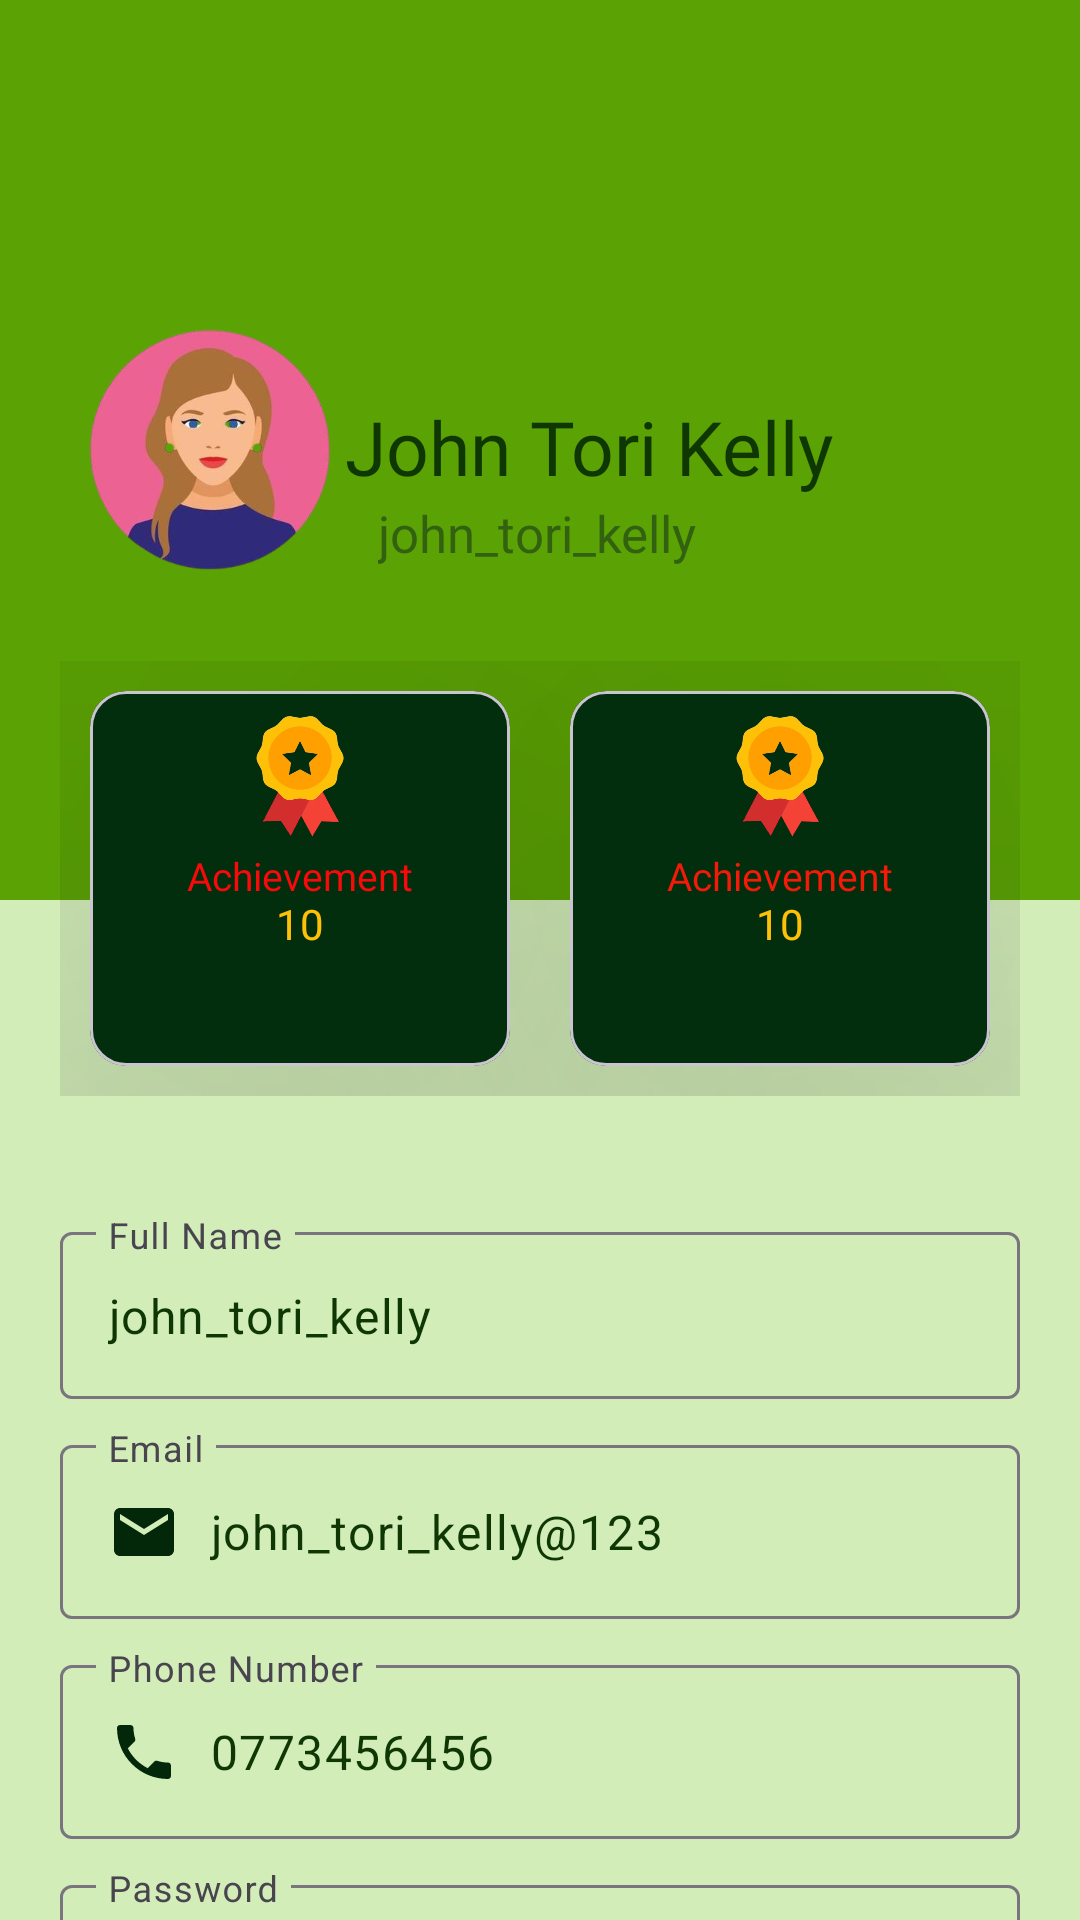

Layout XML and referenced resources for this Android screen:
<!-- AndroidManifest.xml: application theme Theme.DressCycleApp -->
<!-- res/layout/activity_user_profile.xml -->
<?xml version="1.0" encoding="utf-8"?>
<LinearLayout xmlns:android="http://schemas.android.com/apk/res/android"
    xmlns:app="http://schemas.android.com/apk/res-auto"
    xmlns:tools="http://schemas.android.com/tools"
    android:id="@+id/main"
    android:layout_width="match_parent"
    android:layout_height="match_parent"
    android:background="@color/badge"
    android:orientation="vertical"
    tools:context=".UserProfile">




    <RelativeLayout
        android:layout_width="match_parent"
        android:layout_height="300dp"
        android:background="#5BA205"
        android:padding="20dp">

        <ImageView
            android:id="@+id/profile"
            android:layout_width="100dp"
            android:layout_height="100dp"
            android:layout_centerVertical="true"
            android:src="@drawable/profile" />

        <TextView
            android:id="@+id/profileName"
            android:layout_width="wrap_content"
            android:layout_height="wrap_content"
            android:layout_centerVertical="true"
            android:layout_marginLeft="95dp"
            android:fontFamily="@font/bungee_inline"
            android:includeFontPadding="false"
            android:text="@string/ProfileName"
            android:textColor="@color/Dark_Green"
            android:textSize="25dp" />

        <TextView
            android:id="@+id/P_name"
            android:layout_width="wrap_content"
            android:layout_height="wrap_content"
            android:layout_below="@id/profileName"
            android:layout_centerVertical="true"
            android:layout_marginLeft="6dp"
            android:layout_marginTop="4dp"
            android:layout_toRightOf="@id/profile"
            android:fontFamily="@font/bungee_inline"
            android:includeFontPadding="false"
            android:text="@string/ProfileName2"
            android:textColor="#AD1F4216"
            android:textSize="17dp" />

    </RelativeLayout>

    <LinearLayout
        android:layout_width="match_parent"
        android:layout_height="wrap_content"
        android:layout_marginTop="-100dp"
        android:padding="20dp">

        <com.google.android.material.card.MaterialCardView
            android:layout_width="0dp"
            android:layout_height="125dp"
            android:layout_margin="10dp"
            android:layout_weight="1"
            app:cardBackgroundColor="@color/black_green"
            app:cardElevation="125dp">

            <RelativeLayout
                android:layout_width="match_parent"
                android:layout_height="match_parent"
                android:padding="5dp">

                <ImageView
                    android:layout_width="74dp"
                    android:layout_height="47dp"
                    android:layout_centerHorizontal="true"
                    android:src="@drawable/batch">

                </ImageView>

                <TextView
                    android:id="@+id/achievement8"
                    android:layout_width="wrap_content"
                    android:layout_height="wrap_content"
                    android:layout_centerInParent="true"
                    android:fontFamily="@font/bungee_inline"
                    android:includeFontPadding="false"
                    android:text="@string/achievement"
                    android:textColor="#F80A0A"
                    android:textSize="13sp">

                </TextView>

                <TextView
                    android:id="@+id/achievement1"
                    android:layout_width="wrap_content"
                    android:layout_height="wrap_content"
                    android:layout_below="@id/achievement8"
                    android:layout_centerInParent="true"
                    android:layout_centerHorizontal="true"
                    android:fontFamily="@font/bungee_inline"
                    android:includeFontPadding="false"
                    android:text="@string/achievement1"
                    android:textColor="#FFC107"
                    android:textSize="14sp">

                </TextView>
            </RelativeLayout>
        </com.google.android.material.card.MaterialCardView>

        <com.google.android.material.card.MaterialCardView
            android:layout_width="0dp"
            android:layout_height="125dp"
            android:layout_margin="10dp"
            android:layout_weight="1"
            app:cardBackgroundColor="@color/black_green"
            app:cardElevation="125dp">

            <RelativeLayout
                android:layout_width="match_parent"
                android:layout_height="match_parent"
                android:padding="5dp">

                <ImageView
                    android:layout_width="74dp"
                    android:layout_height="47dp"
                    android:layout_centerHorizontal="true"
                    android:src="@drawable/batch">

                </ImageView>

                <TextView
                    android:id="@+id/achievement"
                    android:layout_width="wrap_content"
                    android:layout_height="wrap_content"
                    android:layout_centerInParent="true"
                    android:fontFamily="@font/bungee_inline"
                    android:includeFontPadding="false"
                    android:text="@string/achievement"
                    android:textColor="#F41A08"
                    android:textSize="13sp">

                </TextView>

                <TextView
                    android:id="@+id/achievement3"
                    android:layout_width="wrap_content"
                    android:layout_height="wrap_content"
                    android:layout_below="@id/achievement"
                    android:layout_centerInParent="true"
                    android:layout_centerHorizontal="true"
                    android:fontFamily="@font/bungee_inline"
                    android:includeFontPadding="false"
                    android:text="@string/achievement1"
                    android:textColor="#FFC107"
                    android:textSize="14sp">

                </TextView>
            </RelativeLayout>
        </com.google.android.material.card.MaterialCardView>

    </LinearLayout>

    <LinearLayout
        android:layout_width="match_parent"
        android:layout_height="394dp"
        android:orientation="vertical"

        android:padding="20dp">

        <com.google.android.material.textfield.TextInputLayout
            android:layout_width="match_parent"
            android:layout_height="wrap_content"
            android:layout_marginBottom="10dp"
            android:hint="@string/full_name"
            app:hintTextColor="@color/Dark_Green">

            <com.google.android.material.textfield.TextInputEditText
                android:layout_width="match_parent"
                android:layout_height="wrap_content"
                android:drawableLeft="@drawable/baseline_person_24"
                android:drawablePadding="10dp"
                android:text="@string/FullName"
                android:textColor="@color/Dark_Green" />

        </com.google.android.material.textfield.TextInputLayout>

        <com.google.android.material.textfield.TextInputLayout
            android:layout_width="match_parent"
            android:layout_height="wrap_content"
            android:layout_marginBottom="10dp"
            android:hint="@string/email"
            app:hintTextColor="@color/Dark_Green">

            <com.google.android.material.textfield.TextInputEditText
                android:layout_width="match_parent"
                android:layout_height="wrap_content"
                android:drawableLeft="@drawable/baseline_email_24"
                android:drawablePadding="10dp"
                android:text="@string/email1"
                android:textColor="@color/Dark_Green" />

        </com.google.android.material.textfield.TextInputLayout>

        <com.google.android.material.textfield.TextInputLayout
            android:layout_width="match_parent"
            android:layout_height="wrap_content"
            android:layout_marginBottom="10dp"
            android:hint="@string/phoneNo">

            <com.google.android.material.textfield.TextInputEditText
                android:layout_width="match_parent"
                android:layout_height="wrap_content"
                android:drawableLeft="@drawable/baseline_phone_24"
                android:drawablePadding="10dp"
                android:text="@string/phone"
                android:textColor="@color/Dark_Green" />

        </com.google.android.material.textfield.TextInputLayout>

        <com.google.android.material.textfield.TextInputLayout
            android:layout_width="match_parent"
            android:layout_height="wrap_content"
            android:layout_marginBottom="10dp"
            android:hint="@string/password">

            <com.google.android.material.textfield.TextInputEditText
                android:layout_width="match_parent"
                android:layout_height="wrap_content"
                android:drawableLeft="@drawable/baseline_remove_red_eye_24"
                android:drawablePadding="10dp"
                android:text="@string/password1"
                android:textColor="@color/Dark_Green" />

        </com.google.android.material.textfield.TextInputLayout>

        <Button
            android:layout_width="match_parent"
            android:layout_height="wrap_content"
            android:backgroundTint="@color/black_green"
            android:textColor="@color/yellow"
            android:fontFamily="@font/bungee_inline"
            android:text="@string/update" />
    </LinearLayout>




    <RelativeLayout
        android:layout_width="match_parent"
        android:layout_height="80dp"
        android:layout_marginTop="37dp"
        android:background="#5BA205">

        <com.google.android.material.bottomnavigation.BottomNavigationView
            android:id="@+id/bottomNavigationView"
            android:layout_width="match_parent"
            android:layout_height="68dp"
            android:layout_alignParentStart="true"
            android:layout_alignParentEnd="true"
            android:layout_marginStart="0dp"
            android:layout_marginLeft="5dp"
            android:layout_marginTop="10dp"
            android:layout_marginEnd="0dp"
            android:layout_marginRight="5dp"
            android:layout_marginBottom="5dp"
            android:background="#5BA205"
            android:elevation="8dp"
            android:orientation="horizontal"
            app:itemIconSize="40dp"
            app:itemIconTint="@color/Dark_Green"
            app:itemRippleColor="@color/Dark_Green"
            app:itemTextColor="@color/Dark_Green"
            app:layout_constraintBottom_toBottomOf="parent"
            app:layout_constraintEnd_toEndOf="parent"
            app:layout_constraintStart_toStartOf="parent"
            app:menu="@menu/bottom_nav">

        </com.google.android.material.bottomnavigation.BottomNavigationView>

    </RelativeLayout>


</LinearLayout>
<!-- resources referenced by this layout -->
<resources>
  <color name="Dark_Green">#0E3703</color>
  
      //Secondary colors
  <color name="badge">#D3EDB9</color>
  <color name="black_green">#032E0E</color>
  <color name="yellow">#D5E063</color>
  <!-- drawable baseline_email_24 (drawable) -->
  <vector xmlns:android="http://schemas.android.com/apk/res/android" android:height="24dp" android:tint="#032809" android:viewportHeight="24" android:viewportWidth="24" android:width="24dp">
        
      <path android:fillColor="@android:color/white" android:pathData="M20,4L4,4c-1.1,0 -1.99,0.9 -1.99,2L2,18c0,1.1 0.9,2 2,2h16c1.1,0 2,-0.9 2,-2L22,6c0,-1.1 -0.9,-2 -2,-2zM20,8l-8,5 -8,-5L4,6l8,5 8,-5v2z"/>
      
  </vector>
  <!-- drawable baseline_phone_24 (drawable) -->
  <vector xmlns:android="http://schemas.android.com/apk/res/android" android:height="24dp" android:tint="#032809" android:viewportHeight="24" android:viewportWidth="24" android:width="24dp">
        
      <path android:fillColor="@android:color/white" android:pathData="M6.62,10.79c1.44,2.83 3.76,5.14 6.59,6.59l2.2,-2.2c0.27,-0.27 0.67,-0.36 1.02,-0.24 1.12,0.37 2.33,0.57 3.57,0.57 0.55,0 1,0.45 1,1V20c0,0.55 -0.45,1 -1,1 -9.39,0 -17,-7.61 -17,-17 0,-0.55 0.45,-1 1,-1h3.5c0.55,0 1,0.45 1,1 0,1.25 0.2,2.45 0.57,3.57 0.11,0.35 0.03,0.74 -0.25,1.02l-2.2,2.2z"/>
      
  </vector>
  <!-- drawable baseline_remove_red_eye_24 (drawable) -->
  <vector xmlns:android="http://schemas.android.com/apk/res/android" android:height="24dp" android:tint="#032809" android:viewportHeight="24" android:viewportWidth="24" android:width="24dp">
        
      <path android:fillColor="@android:color/white" android:pathData="M12,4.5C7,4.5 2.73,7.61 1,12c1.73,4.39 6,7.5 11,7.5s9.27,-3.11 11,-7.5c-1.73,-4.39 -6,-7.5 -11,-7.5zM12,17c-2.76,0 -5,-2.24 -5,-5s2.24,-5 5,-5 5,2.24 5,5 -2.24,5 -5,5zM12,9c-1.66,0 -3,1.34 -3,3s1.34,3 3,3 3,-1.34 3,-3 -1.34,-3 -3,-3z"/>
      
  </vector>
  <!-- drawable batch: png bitmap (drawable, 82610 bytes) -->
  <!-- drawable profile: png bitmap (drawable, 92125 bytes) -->
  <string name="FullName">john_tori_kelly</string>
  <string name="ProfileName">John Tori Kelly</string>
  <string name="ProfileName2">john_tori_kelly</string>
  <string name="achievement">Achievement </string>
  <string name="achievement1">10 </string>
  <string name="email">Email</string>
  <string name="email1">john_tori_kelly@123</string>
  <string name="full_name">Full Name </string>
  <string name="password" translatable="false">Password</string>
  <string name="password1">abc123</string>
  <string name="phone">0773456456</string>
  <string name="phoneNo">Phone Number</string>
  <string name="update">Edit</string>
  <style name="Theme.DressCycleApp" parent="Base.Theme.DressCycleApp" />
  <style name="Base.Theme.DressCycleApp" parent="Theme.Material3.DayNight.NoActionBar">
          
          
      </style>
</resources>
